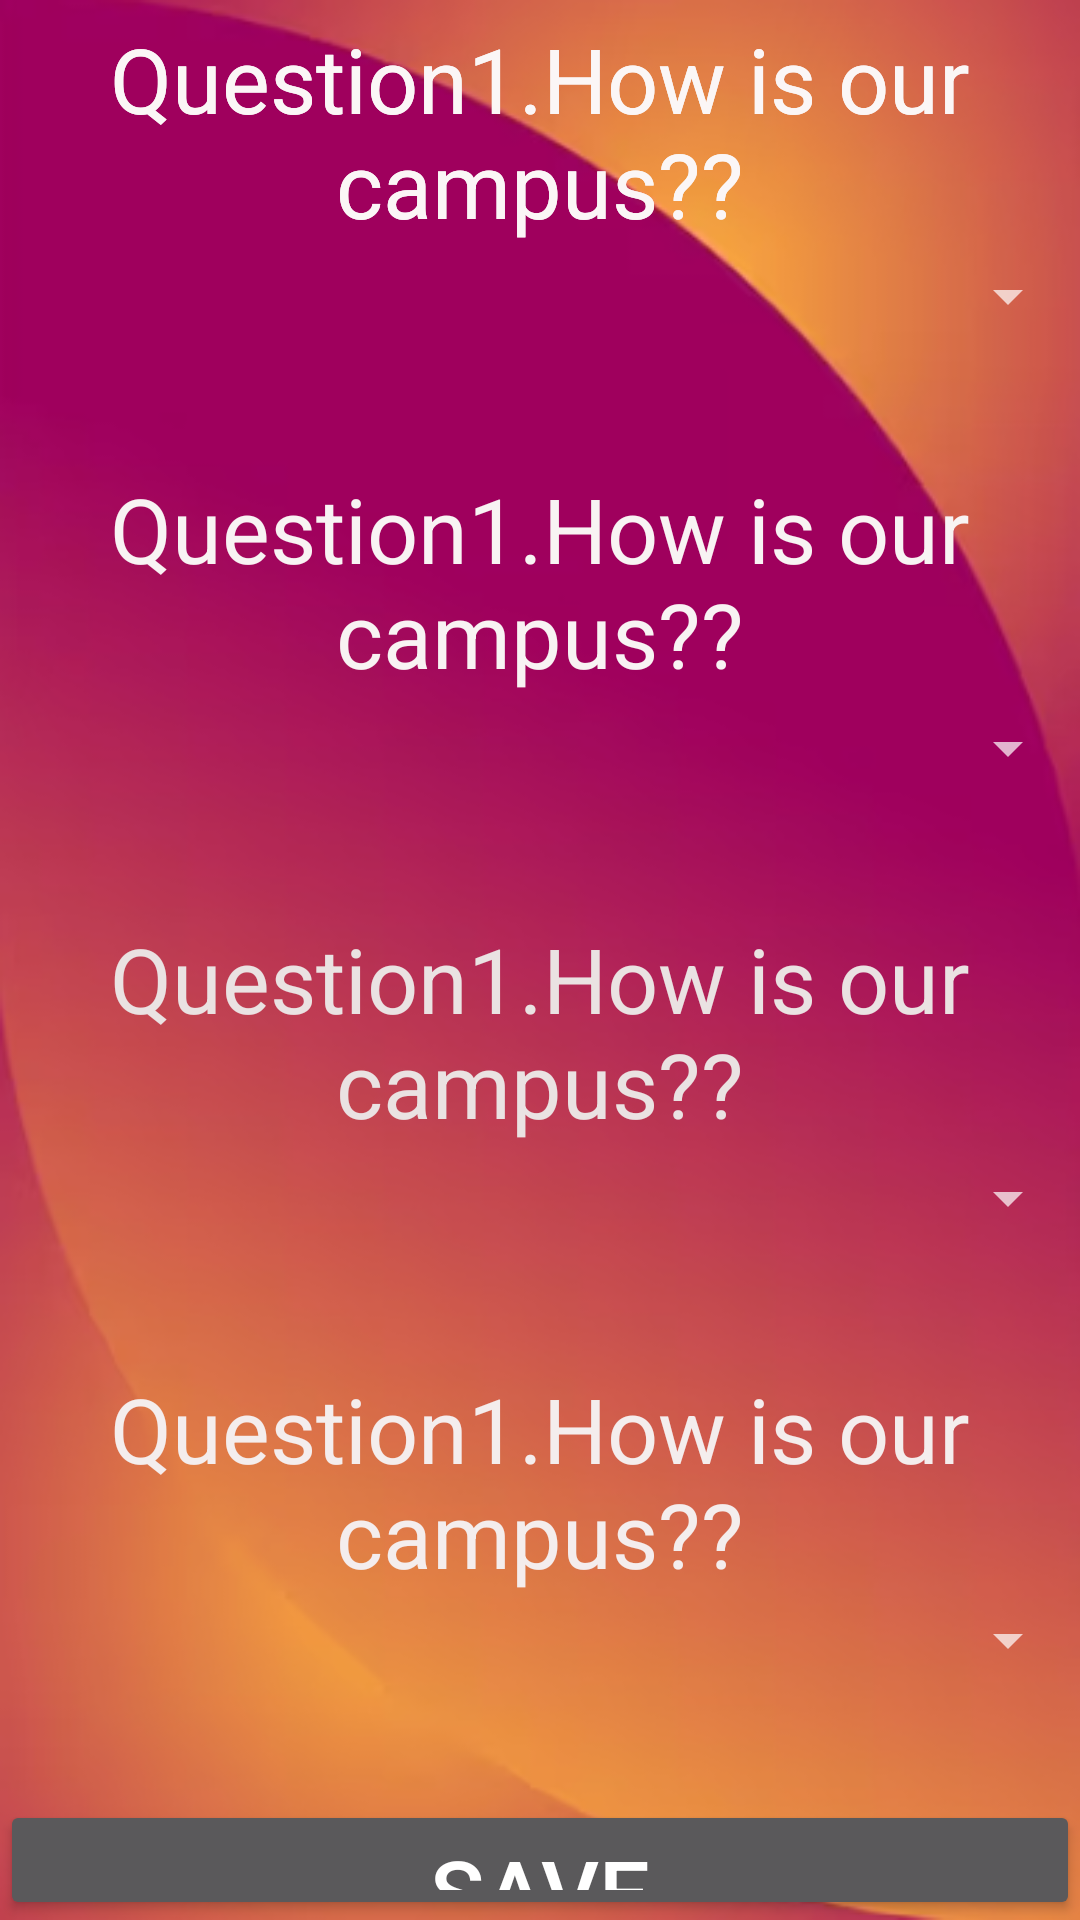

The Android layout XML behind this screen, and the referenced resources:
<!-- AndroidManifest.xml: application theme Theme.Student_Feeback -->
<!-- res/layout/activity_cant_feedback.xml -->
<?xml version="1.0" encoding="utf-8"?>
<RelativeLayout xmlns:android="http://schemas.android.com/apk/res/android"
    xmlns:app="http://schemas.android.com/apk/res-auto"
    xmlns:tools="http://schemas.android.com/tools"
    android:layout_width="match_parent"
    android:layout_height="match_parent"
    android:background="@drawable/app_back"
    tools:context=".CantFeedback">


    <TextView
        android:id="@+id/txt1"
        android:layout_width="match_parent"
        android:layout_height="wrap_content"
        android:padding="6dp"
        android:text="Question1.How is our campus??"
        android:textAlignment="center"
        android:textColor="#F3F1F1"
        android:textSize="30sp" />

    <Spinner
        android:id="@+id/spinner_campus"
        android:layout_width="match_parent"
        android:layout_height="wrap_content"
        android:layout_below="@id/txt1"
        android:layout_marginTop="-1dp" />

    <TextView
        android:id="@+id/txt3"
        android:layout_width="match_parent"
        android:layout_height="wrap_content"
        android:padding="6dp"
        android:text="Question1.How is our campus??"
        android:textAlignment="center"
        android:textColor="#FBF6F6"
        android:textSize="30sp" />

    <Spinner
        android:id="@+id/spinner_campus_B"
        android:layout_width="match_parent"
        android:layout_height="wrap_content"
        android:layout_below="@id/txt3"
        android:layout_marginTop="150dp" />

    <TextView
        android:id="@+id/txt4"
        android:layout_width="match_parent"
        android:layout_height="wrap_content"
        android:layout_marginTop="150dp"
        android:padding="6dp"
        android:text="Question1.How is our campus??"
        android:textAlignment="center"
        android:textColor="#F8F3F3"
        android:textSize="30sp" />

    <TextView
        android:id="@+id/txt5"
        android:layout_width="match_parent"
        android:layout_height="wrap_content"
        android:layout_marginTop="300dp"
        android:padding="6dp"
        android:text="Question1.How is our campus??"
        android:textAlignment="center"
        android:textColor="#EAE2E2"
        android:textSize="30sp" />

    <Spinner
        android:id="@+id/spinner_campus_D"
        android:layout_width="match_parent"
        android:layout_height="wrap_content"
        android:layout_below="@id/txt5"
        android:layout_marginTop="0dp" />


    <TextView
        android:id="@+id/txt6"
        android:layout_width="match_parent"
        android:layout_height="wrap_content"
        android:layout_marginTop="450dp"
        android:padding="6dp"
        android:text="Question1.How is our campus??"
        android:textAlignment="center"
        android:textColor="#F4EDED"
        android:textSize="30sp" />

    <Spinner
        android:id="@+id/spinner_campus_E"
        android:layout_width="match_parent"
        android:layout_height="wrap_content"
        android:layout_below="@id/txt6"
        android:layout_marginTop="-3dp" />

    <Button
        android:id="@+id/btncampus"
        android:layout_width="match_parent"
        android:layout_height="wrap_content"
        android:layout_marginTop="600dp"
        android:text="SAVE"
        android:textSize="30dp" />


</RelativeLayout>
<!-- resources referenced by this layout -->
<resources>
  <!-- drawable app_back: png bitmap (drawable-v24, 152274 bytes) -->
  <style name="Theme.Student_Feeback" parent="Theme.MaterialComponents.NoActionBar">
          
          <item name="colorPrimary">@color/purple_500</item>
          <item name="colorPrimaryVariant">@color/white</item>
          <item name="colorOnPrimary">@color/white</item>
          
          <item name="colorSecondary">@color/teal_200</item>
          <item name="colorSecondaryVariant">@color/teal_700</item>
          <item name="colorOnSecondary">@color/black</item>
          
          <item name="android:statusBarColor">?attr/colorPrimaryVariant</item>
          
      </style>
  <color name="purple_500">#FF6200EE</color>
  <color name="white">#FFFFFFFF</color>
  <color name="teal_200">#FF03DAC5</color>
  <color name="teal_700">#FF018786</color>
  <color name="black">#FF000000</color>
</resources>
